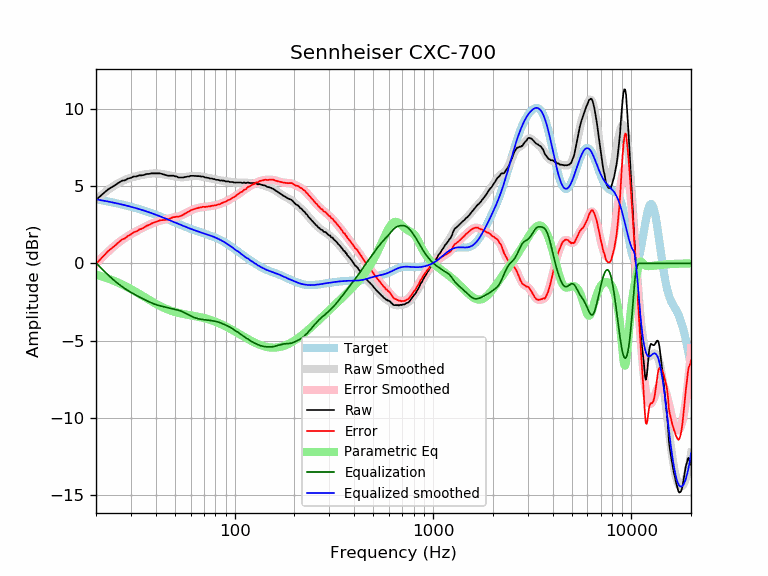

The table this chart was drawn from, first rows:
frequency, raw, error, smoothed, error_smoothed, equalization, parametric_eq, equalized_raw, equalized_smoothed, target
20, 4.11, -0.03, 4.12, -0.02, 0.02, -0.74, 4.13, 4.14, 4.14
21, 4.34, 0.25, 4.35, 0.26, -0.26, -0.82, 4.08, 4.09, 4.09
22, 4.57, 0.52, 4.56, 0.51, -0.51, -0.90, 4.06, 4.05, 4.05
23, 4.78, 0.78, 4.75, 0.75, -0.75, -0.99, 4.03, 4.00, 4.00
24, 4.92, 0.97, 4.92, 0.97, -0.97, -1.08, 3.95, 3.95, 3.95
25, 5.06, 1.16, 5.07, 1.17, -1.17, -1.17, 3.89, 3.90, 3.90
26, 5.21, 1.36, 5.20, 1.34, -1.34, -1.27, 3.87, 3.85, 3.85
27, 5.34, 1.53, 5.31, 1.50, -1.50, -1.36, 3.84, 3.81, 3.81
28, 5.37, 1.61, 5.40, 1.64, -1.64, -1.46, 3.73, 3.76, 3.76
29, 5.48, 1.77, 5.48, 1.77, -1.77, -1.57, 3.71, 3.71, 3.71
30, 5.53, 1.87, 5.54, 1.88, -1.88, -1.67, 3.65, 3.66, 3.66
31, 5.62, 2.01, 5.59, 1.99, -1.99, -1.77, 3.63, 3.61, 3.61
32, 5.62, 2.06, 5.64, 2.08, -2.08, -1.87, 3.54, 3.56, 3.56
33, 5.69, 2.18, 5.68, 2.17, -2.17, -1.98, 3.52, 3.51, 3.51
34, 5.69, 2.23, 5.71, 2.26, -2.26, -2.08, 3.43, 3.46, 3.46
35, 5.72, 2.31, 5.74, 2.34, -2.34, -2.17, 3.38, 3.41, 3.41
36, 5.78, 2.43, 5.77, 2.42, -2.42, -2.27, 3.36, 3.35, 3.35
37, 5.78, 2.48, 5.79, 2.49, -2.49, -2.36, 3.29, 3.30, 3.30
38, 5.82, 2.57, 5.81, 2.56, -2.56, -2.45, 3.26, 3.25, 3.25
39, 5.82, 2.62, 5.81, 2.62, -2.62, -2.53, 3.20, 3.20, 3.20
40, 5.82, 2.67, 5.81, 2.67, -2.67, -2.61, 3.15, 3.14, 3.15
41, 5.82, 2.73, 5.81, 2.71, -2.71, -2.69, 3.11, 3.09, 3.09
42, 5.82, 2.78, 5.79, 2.75, -2.75, -2.76, 3.07, 3.04, 3.04
43, 5.78, 2.79, 5.77, 2.79, -2.79, -2.83, 2.99, 2.99, 2.99
44, 5.74, 2.80, 5.75, 2.81, -2.81, -2.89, 2.93, 2.94, 2.94
45, 5.70, 2.81, 5.73, 2.84, -2.84, -2.94, 2.86, 2.89, 2.89
46, 5.67, 2.84, 5.70, 2.87, -2.87, -2.99, 2.80, 2.83, 2.83
47, 5.67, 2.89, 5.68, 2.89, -2.89, -3.04, 2.78, 2.78, 2.78
48, 5.67, 2.93, 5.66, 2.92, -2.92, -3.08, 2.75, 2.74, 2.73
49, 5.67, 2.98, 5.63, 2.95, -2.95, -3.12, 2.72, 2.69, 2.69
50, 5.63, 2.99, 5.61, 2.98, -2.98, -3.15, 2.65, 2.64, 2.64
51, 5.62, 3.03, 5.60, 3.00, -3.00, -3.18, 2.62, 2.59, 2.59
52, 5.55, 3.00, 5.58, 3.03, -3.03, -3.21, 2.52, 2.55, 2.55
53, 5.55, 3.05, 5.57, 3.07, -3.07, -3.23, 2.48, 2.50, 2.50
54, 5.55, 3.09, 5.57, 3.11, -3.11, -3.26, 2.44, 2.46, 2.46
55, 5.55, 3.13, 5.57, 3.15, -3.15, -3.28, 2.40, 2.42, 2.42
56, 5.58, 3.20, 5.58, 3.20, -3.20, -3.30, 2.38, 2.38, 2.38
57, 5.59, 3.25, 5.59, 3.25, -3.25, -3.32, 2.34, 2.34, 2.34
58, 5.62, 3.32, 5.61, 3.31, -3.31, -3.33, 2.31, 2.30, 2.30
59, 5.62, 3.36, 5.62, 3.36, -3.36, -3.35, 2.26, 2.26, 2.26
60, 5.66, 3.43, 5.64, 3.41, -3.41, -3.37, 2.25, 2.23, 2.23
61, 5.66, 3.46, 5.65, 3.45, -3.45, -3.38, 2.21, 2.20, 2.20
62, 5.66, 3.50, 5.65, 3.49, -3.49, -3.40, 2.17, 2.16, 2.16
63, 5.65, 3.52, 5.66, 3.52, -3.52, -3.42, 2.13, 2.13, 2.13
64, 5.65, 3.55, 5.65, 3.55, -3.55, -3.43, 2.10, 2.10, 2.10
65, 5.64, 3.57, 5.65, 3.58, -3.58, -3.45, 2.06, 2.07, 2.07
66, 5.64, 3.60, 5.64, 3.59, -3.59, -3.47, 2.05, 2.04, 2.04
67, 5.63, 3.61, 5.63, 3.61, -3.61, -3.48, 2.02, 2.02, 2.02
68, 5.61, 3.62, 5.62, 3.63, -3.63, -3.50, 1.98, 1.99, 1.99
69, 5.62, 3.66, 5.60, 3.64, -3.64, -3.52, 1.98, 1.96, 1.96
70, 5.59, 3.65, 5.58, 3.65, -3.65, -3.54, 1.94, 1.94, 1.94
71, 5.55, 3.64, 5.57, 3.66, -3.66, -3.56, 1.89, 1.91, 1.91
72, 5.55, 3.67, 5.55, 3.67, -3.67, -3.59, 1.88, 1.88, 1.88
73, 5.53, 3.67, 5.53, 3.68, -3.68, -3.61, 1.85, 1.86, 1.86
74, 5.52, 3.69, 5.52, 3.69, -3.69, -3.63, 1.83, 1.83, 1.83
75, 5.49, 3.68, 5.50, 3.70, -3.70, -3.65, 1.79, 1.81, 1.81
76, 5.49, 3.71, 5.49, 3.71, -3.71, -3.68, 1.78, 1.78, 1.78
77, 5.48, 3.73, 5.47, 3.72, -3.72, -3.70, 1.76, 1.75, 1.75
78, 5.45, 3.73, 5.45, 3.73, -3.73, -3.73, 1.72, 1.72, 1.72
79, 5.45, 3.76, 5.44, 3.74, -3.74, -3.76, 1.71, 1.69, 1.69
... 553 more rows
